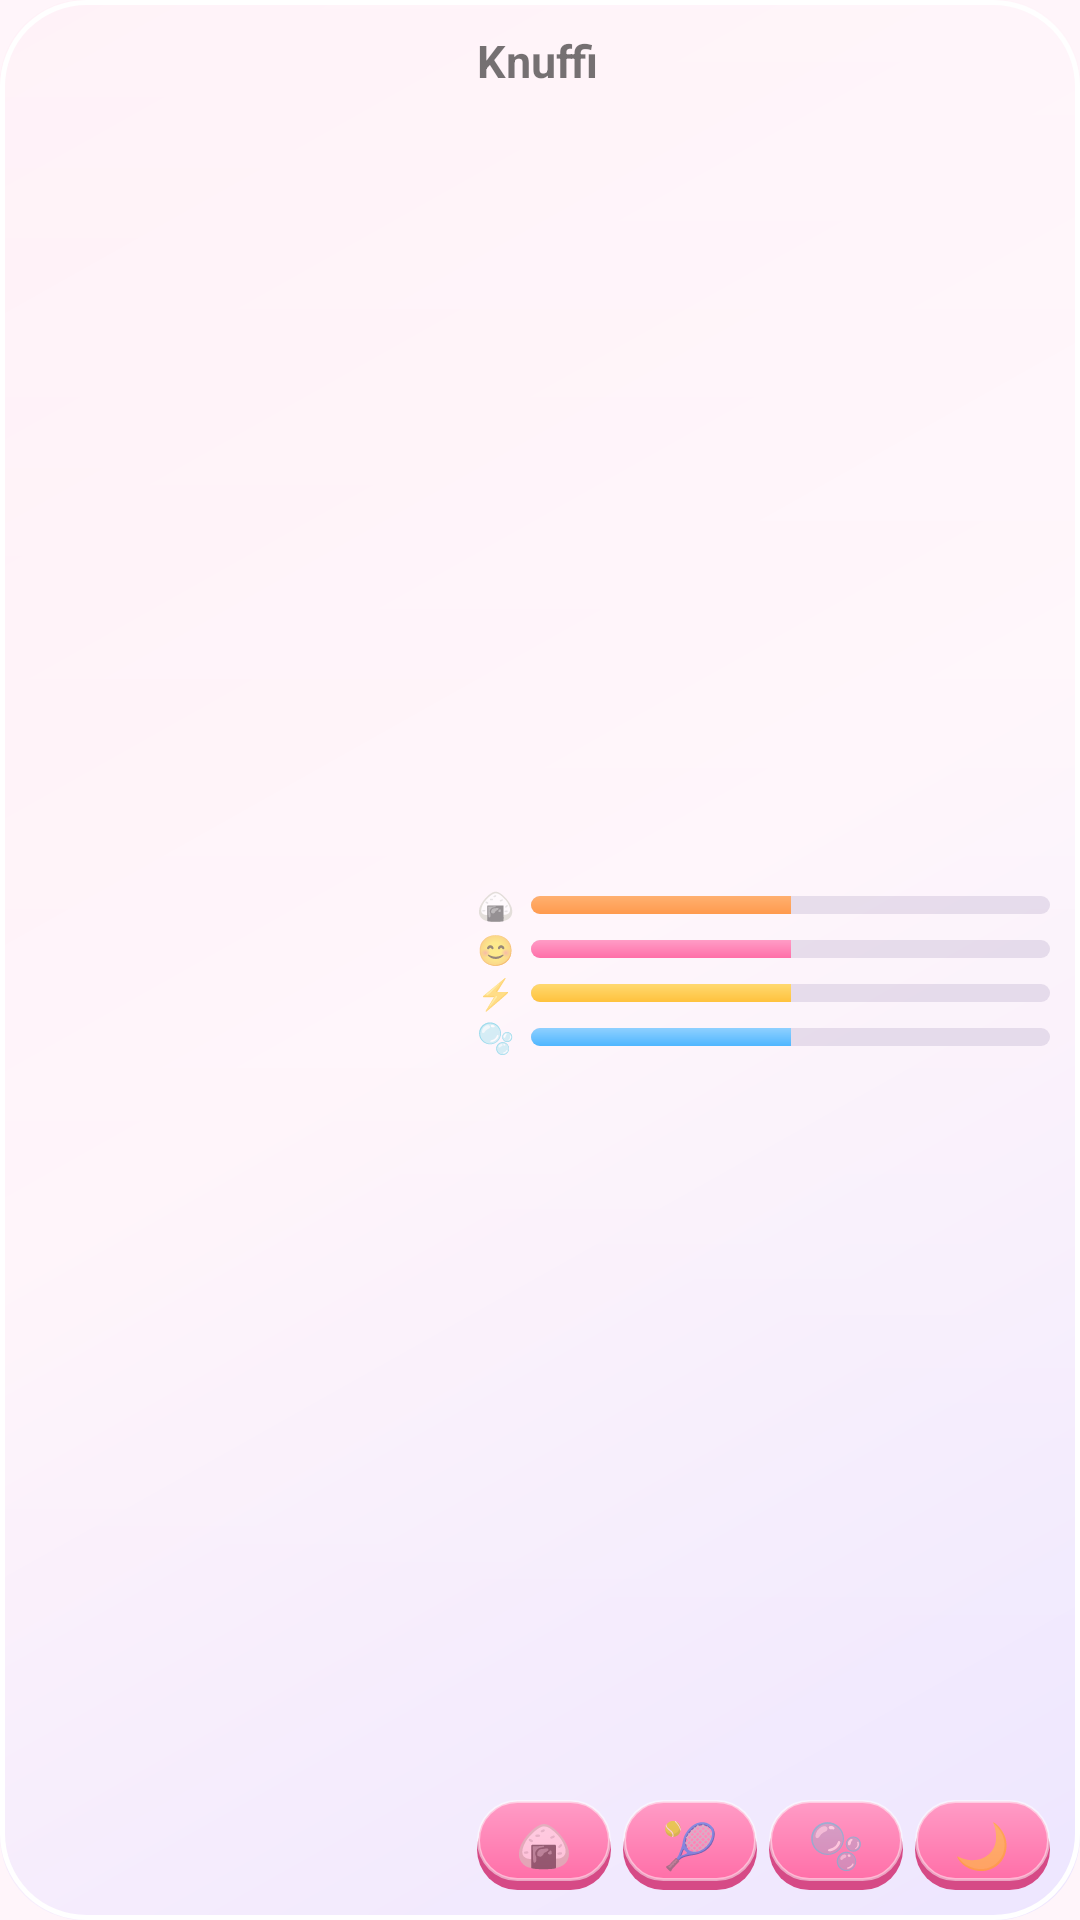

Android layout source for this screen:
<!-- AndroidManifest.xml: application theme Theme.Knuffi -->
<!-- res/layout/widget_pet.xml -->
<?xml version="1.0" encoding="utf-8"?>
<FrameLayout xmlns:android="http://schemas.android.com/apk/res/android"
    android:id="@+id/widget_root"
    android:layout_width="match_parent"
    android:layout_height="match_parent"
    android:background="@drawable/widget_bg_light"
    android:padding="10dp">

    <LinearLayout
        android:layout_width="match_parent"
        android:layout_height="match_parent"
        android:orientation="horizontal">

        <ViewFlipper
            android:id="@+id/pet_flipper"
            android:layout_width="0dp"
            android:layout_height="match_parent"
            android:layout_weight="1"
            android:autoStart="true"
            android:flipInterval="600">
            <ImageView
                android:id="@+id/frame0"
                android:layout_width="match_parent"
                android:layout_height="match_parent"
                android:contentDescription="@string/widget_pet"
                android:scaleType="fitCenter" />
            <ImageView
                android:id="@+id/frame1"
                android:layout_width="match_parent"
                android:layout_height="match_parent"
                android:contentDescription="@string/widget_pet"
                android:scaleType="fitCenter" />
            <ImageView
                android:id="@+id/frame2"
                android:layout_width="match_parent"
                android:layout_height="match_parent"
                android:contentDescription="@string/widget_pet"
                android:scaleType="fitCenter" />
            <ImageView
                android:id="@+id/frame3"
                android:layout_width="match_parent"
                android:layout_height="match_parent"
                android:contentDescription="@string/widget_pet"
                android:scaleType="fitCenter" />
        </ViewFlipper>

        <LinearLayout
            android:layout_width="0dp"
            android:layout_height="match_parent"
            android:layout_marginStart="8dp"
            android:layout_weight="1.35"
            android:orientation="vertical">

            <TextView
                android:id="@+id/name"
                android:layout_width="match_parent"
                android:layout_height="wrap_content"
                android:ellipsize="end"
                android:maxLines="1"
                android:text="@string/app_name"
                android:textSize="15sp"
                android:textStyle="bold" />

            <TextView
                android:id="@+id/status"
                android:layout_width="match_parent"
                android:layout_height="wrap_content"
                android:ellipsize="end"
                android:maxLines="2"
                android:textSize="12sp" />

            <LinearLayout
                android:id="@+id/bars"
                android:layout_width="match_parent"
                android:layout_height="0dp"
                android:layout_weight="1"
                android:gravity="center_vertical"
                android:orientation="vertical">
                <LinearLayout
                    android:layout_width="match_parent"
                    android:layout_height="wrap_content"
                    android:layout_marginTop="1dp"
                    android:gravity="center_vertical"
                    android:orientation="horizontal">
                    <TextView
                        android:id="@+id/label_satiety"
                        android:layout_width="18dp"
                        android:layout_height="wrap_content"
                        android:text="🍙"
                        android:textSize="10sp" />
                    <ProgressBar
                        android:id="@+id/bar_satiety"
                        style="?android:attr/progressBarStyleHorizontal"
                        android:layout_width="0dp"
                        android:layout_height="6dp"
                        android:layout_weight="1"
                        android:max="100"
                        android:maxHeight="6dp"
                        android:minHeight="6dp"
                        android:progress="50"
                        android:progressDrawable="@drawable/widget_bar_satiety" />
                </LinearLayout>
                <LinearLayout
                    android:layout_width="match_parent"
                    android:layout_height="wrap_content"
                    android:layout_marginTop="1dp"
                    android:gravity="center_vertical"
                    android:orientation="horizontal">
                    <TextView
                        android:id="@+id/label_joy"
                        android:layout_width="18dp"
                        android:layout_height="wrap_content"
                        android:text="😊"
                        android:textSize="10sp" />
                    <ProgressBar
                        android:id="@+id/bar_joy"
                        style="?android:attr/progressBarStyleHorizontal"
                        android:layout_width="0dp"
                        android:layout_height="6dp"
                        android:layout_weight="1"
                        android:max="100"
                        android:maxHeight="6dp"
                        android:minHeight="6dp"
                        android:progress="50"
                        android:progressDrawable="@drawable/widget_bar_joy" />
                </LinearLayout>
                <LinearLayout
                    android:layout_width="match_parent"
                    android:layout_height="wrap_content"
                    android:layout_marginTop="1dp"
                    android:gravity="center_vertical"
                    android:orientation="horizontal">
                    <TextView
                        android:id="@+id/label_energy"
                        android:layout_width="18dp"
                        android:layout_height="wrap_content"
                        android:text="⚡"
                        android:textSize="10sp" />
                    <ProgressBar
                        android:id="@+id/bar_energy"
                        style="?android:attr/progressBarStyleHorizontal"
                        android:layout_width="0dp"
                        android:layout_height="6dp"
                        android:layout_weight="1"
                        android:max="100"
                        android:maxHeight="6dp"
                        android:minHeight="6dp"
                        android:progress="50"
                        android:progressDrawable="@drawable/widget_bar_energy" />
                </LinearLayout>
                <LinearLayout
                    android:layout_width="match_parent"
                    android:layout_height="wrap_content"
                    android:layout_marginTop="1dp"
                    android:gravity="center_vertical"
                    android:orientation="horizontal">
                    <TextView
                        android:id="@+id/label_hygiene"
                        android:layout_width="18dp"
                        android:layout_height="wrap_content"
                        android:text="🫧"
                        android:textSize="10sp" />
                    <ProgressBar
                        android:id="@+id/bar_hygiene"
                        style="?android:attr/progressBarStyleHorizontal"
                        android:layout_width="0dp"
                        android:layout_height="6dp"
                        android:layout_weight="1"
                        android:max="100"
                        android:maxHeight="6dp"
                        android:minHeight="6dp"
                        android:progress="50"
                        android:progressDrawable="@drawable/widget_bar_hygiene" />
                </LinearLayout>
            </LinearLayout>

            <LinearLayout
                android:id="@+id/buttons"
                android:layout_width="match_parent"
                android:layout_height="wrap_content"
                android:orientation="horizontal">
                <TextView
                    android:id="@+id/btn_feed"
                    android:layout_width="0dp"
                    android:layout_height="30dp"
                    android:layout_weight="1"
                    android:layout_marginEnd="4dp"
                    android:background="@drawable/widget_btn_light"
                    android:contentDescription="@string/widget_feed"
                    android:gravity="center"
                    android:text="🍙"
                    android:textSize="15sp" />
                <TextView
                    android:id="@+id/btn_play"
                    android:layout_width="0dp"
                    android:layout_height="30dp"
                    android:layout_weight="1"
                    android:layout_marginEnd="4dp"
                    android:background="@drawable/widget_btn_light"
                    android:contentDescription="@string/widget_play"
                    android:gravity="center"
                    android:text="🎾"
                    android:textSize="15sp" />
                <TextView
                    android:id="@+id/btn_clean"
                    android:layout_width="0dp"
                    android:layout_height="30dp"
                    android:layout_weight="1"
                    android:layout_marginEnd="4dp"
                    android:background="@drawable/widget_btn_light"
                    android:contentDescription="@string/widget_clean"
                    android:gravity="center"
                    android:text="🫧"
                    android:textSize="15sp" />
                <TextView
                    android:id="@+id/btn_sleep"
                    android:layout_width="0dp"
                    android:layout_height="30dp"
                    android:layout_weight="1"
                    android:background="@drawable/widget_btn_light"
                    android:contentDescription="@string/widget_sleep"
                    android:gravity="center"
                    android:text="🌙"
                    android:textSize="15sp" />
            </LinearLayout>
        </LinearLayout>
    </LinearLayout>
</FrameLayout>
<!-- resources referenced by this layout -->
<resources>
  <!-- drawable widget_bar_energy (drawable) -->
  <?xml version="1.0" encoding="utf-8"?>
  <layer-list xmlns:android="http://schemas.android.com/apk/res/android">
      <item android:id="@android:id/background">
          <shape android:shape="rectangle">
              <corners android:radius="4dp" />
              <solid android:color="#2E7F6F9F" />
          </shape>
      </item>
      <item android:id="@android:id/progress">
          <clip>
              <shape android:shape="rectangle">
                  <corners android:radius="4dp" />
                  <gradient android:angle="270" android:startColor="#FFFFD970" android:endColor="#FFFFC23D" />
              </shape>
          </clip>
      </item>
  </layer-list>
  <!-- drawable widget_bar_joy (drawable) -->
  <?xml version="1.0" encoding="utf-8"?>
  <layer-list xmlns:android="http://schemas.android.com/apk/res/android">
      <item android:id="@android:id/background">
          <shape android:shape="rectangle">
              <corners android:radius="4dp" />
              <solid android:color="#2E7F6F9F" />
          </shape>
      </item>
      <item android:id="@android:id/progress">
          <clip>
              <shape android:shape="rectangle">
                  <corners android:radius="4dp" />
                  <gradient android:angle="270" android:startColor="#FFFF9CC6" android:endColor="#FFFF6FA8" />
              </shape>
          </clip>
      </item>
  </layer-list>
  <!-- drawable widget_bar_satiety (drawable) -->
  <?xml version="1.0" encoding="utf-8"?>
  <layer-list xmlns:android="http://schemas.android.com/apk/res/android">
      <item android:id="@android:id/background">
          <shape android:shape="rectangle">
              <corners android:radius="4dp" />
              <solid android:color="#2E7F6F9F" />
          </shape>
      </item>
      <item android:id="@android:id/progress">
          <clip>
              <shape android:shape="rectangle">
                  <corners android:radius="4dp" />
                  <gradient android:angle="270" android:startColor="#FFFFB070" android:endColor="#FFFF9A4D" />
              </shape>
          </clip>
      </item>
  </layer-list>
  <!-- drawable widget_btn_light (drawable) -->
  <?xml version="1.0" encoding="utf-8"?>
  <layer-list xmlns:android="http://schemas.android.com/apk/res/android">
      <item android:top="3dp">
          <shape android:shape="rectangle">
              <corners android:radius="15dp" />
              <solid android:color="#FFD64A86" />
          </shape>
      </item>
      <item android:bottom="3dp">
          <shape android:shape="rectangle">
              <corners android:radius="15dp" />
              <gradient android:angle="270" android:startColor="#FFFF9CC6" android:endColor="#FFFF6FA8" />
              <stroke android:width="1dp" android:color="#80FFFFFF" />
          </shape>
      </item>
  </layer-list>
  <string name="app_name">Knuffi</string>
  <string name="widget_clean">Saubermachen</string>
  <string name="widget_feed">Füttern</string>
  <string name="widget_pet">Dein Haustier</string>
  <string name="widget_play">Spielen</string>
  <string name="widget_sleep">Schlafen</string>
  <style name="Theme.Knuffi" parent="android:Theme.Material.Light.NoActionBar">
          <item name="android:windowBackground">@color/window_bg</item>
          <item name="android:statusBarColor">@android:color/transparent</item>
          <item name="android:navigationBarColor">@android:color/transparent</item>
      </style>
  <color name="window_bg">#FFFFF5FA</color>
</resources>
